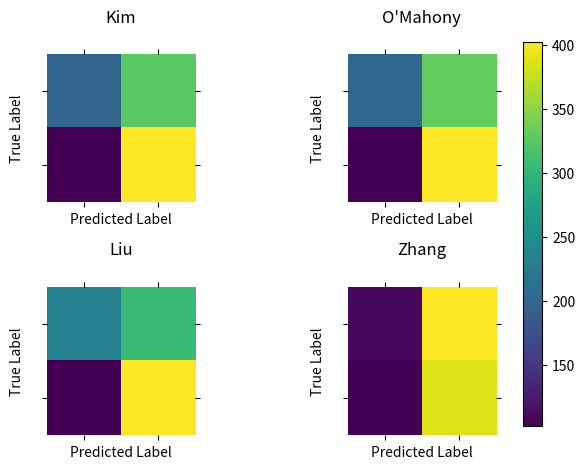
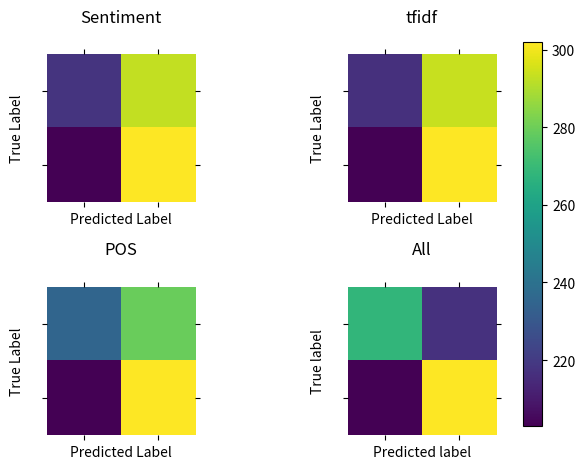

Here is the Python script that generated these plots, in order:
import numpy
import matplotlib.pyplot as plt

kim = [[186, 326], [77, 411]]
mahony = [[205, 307], [123, 365]]
liu = [[231, 281], [137, 351]]
zhang = [[110, 402], [102, 386]]

sentiment = [[104, 408],[44, 444]]
tfidf = [[82, 430], [21, 467]]
pos = [[201, 311], [121, 367]]

kimzhang = [[204, 308], [91, 397]]
all = [[268, 217], [203, 302]]

data_1 = [kim, mahony, liu, zhang]
data_2 = [sentiment, tfidf, pos, all]
data = [kim, mahony, liu, zhang, sentiment, tfidf, pos, kimzhang, all]

# Show confusion matrix in a separate window

fig, axes = plt.subplots(nrows=2, ncols=2)
count = 0
titles_1 = ['Kim', "O'Mahony", 'Liu', 'Zhang']
for dat, ax in zip(data_1, axes.flat):
	im = ax.matshow(dat)
	ax.spines['top'].set_color('none')
	ax.spines['bottom'].set_color('none')
	ax.spines['left'].set_color('none')
	ax.spines['right'].set_color('none')
	ax.tick_params(labelcolor='w', top='off', bottom='off', left='off', right='off')
	ax.set_title(titles_1[count])
	count += 1
	ax.set_xlabel('Predicted Label')
	ax.set_ylabel('True Label')
	
#plt.ylabel('True label')
#plt.xlabel('Predicted label')

cax = fig.add_axes([0.9, 0.1, 0.03, 0.8])
fig.colorbar(im, cax=cax)
fig.tight_layout()
plt.show()







count = 0
titles_2 = ['Sentiment', 'tfidf', 'POS', 'All']
fig, axes = plt.subplots(nrows=2, ncols=2)
for dat, ax in zip(data_2, axes.flat):
	im = ax.matshow(dat)
	ax.spines['top'].set_color('none')
	ax.spines['bottom'].set_color('none')
	ax.spines['left'].set_color('none')
	ax.spines['right'].set_color('none')
	ax.tick_params(labelcolor='w', top='off', bottom='off', left='off', right='off')
	ax.set_title(titles_2[count])
	ax.set_xlabel('Predicted Label')
	ax.set_ylabel('True Label')

	count += 1

plt.ylabel('True label')
plt.xlabel('Predicted label')

cax = fig.add_axes([0.9, 0.1, 0.03, 0.8])
fig.colorbar(im, cax=cax)
fig.tight_layout()
plt.show()
